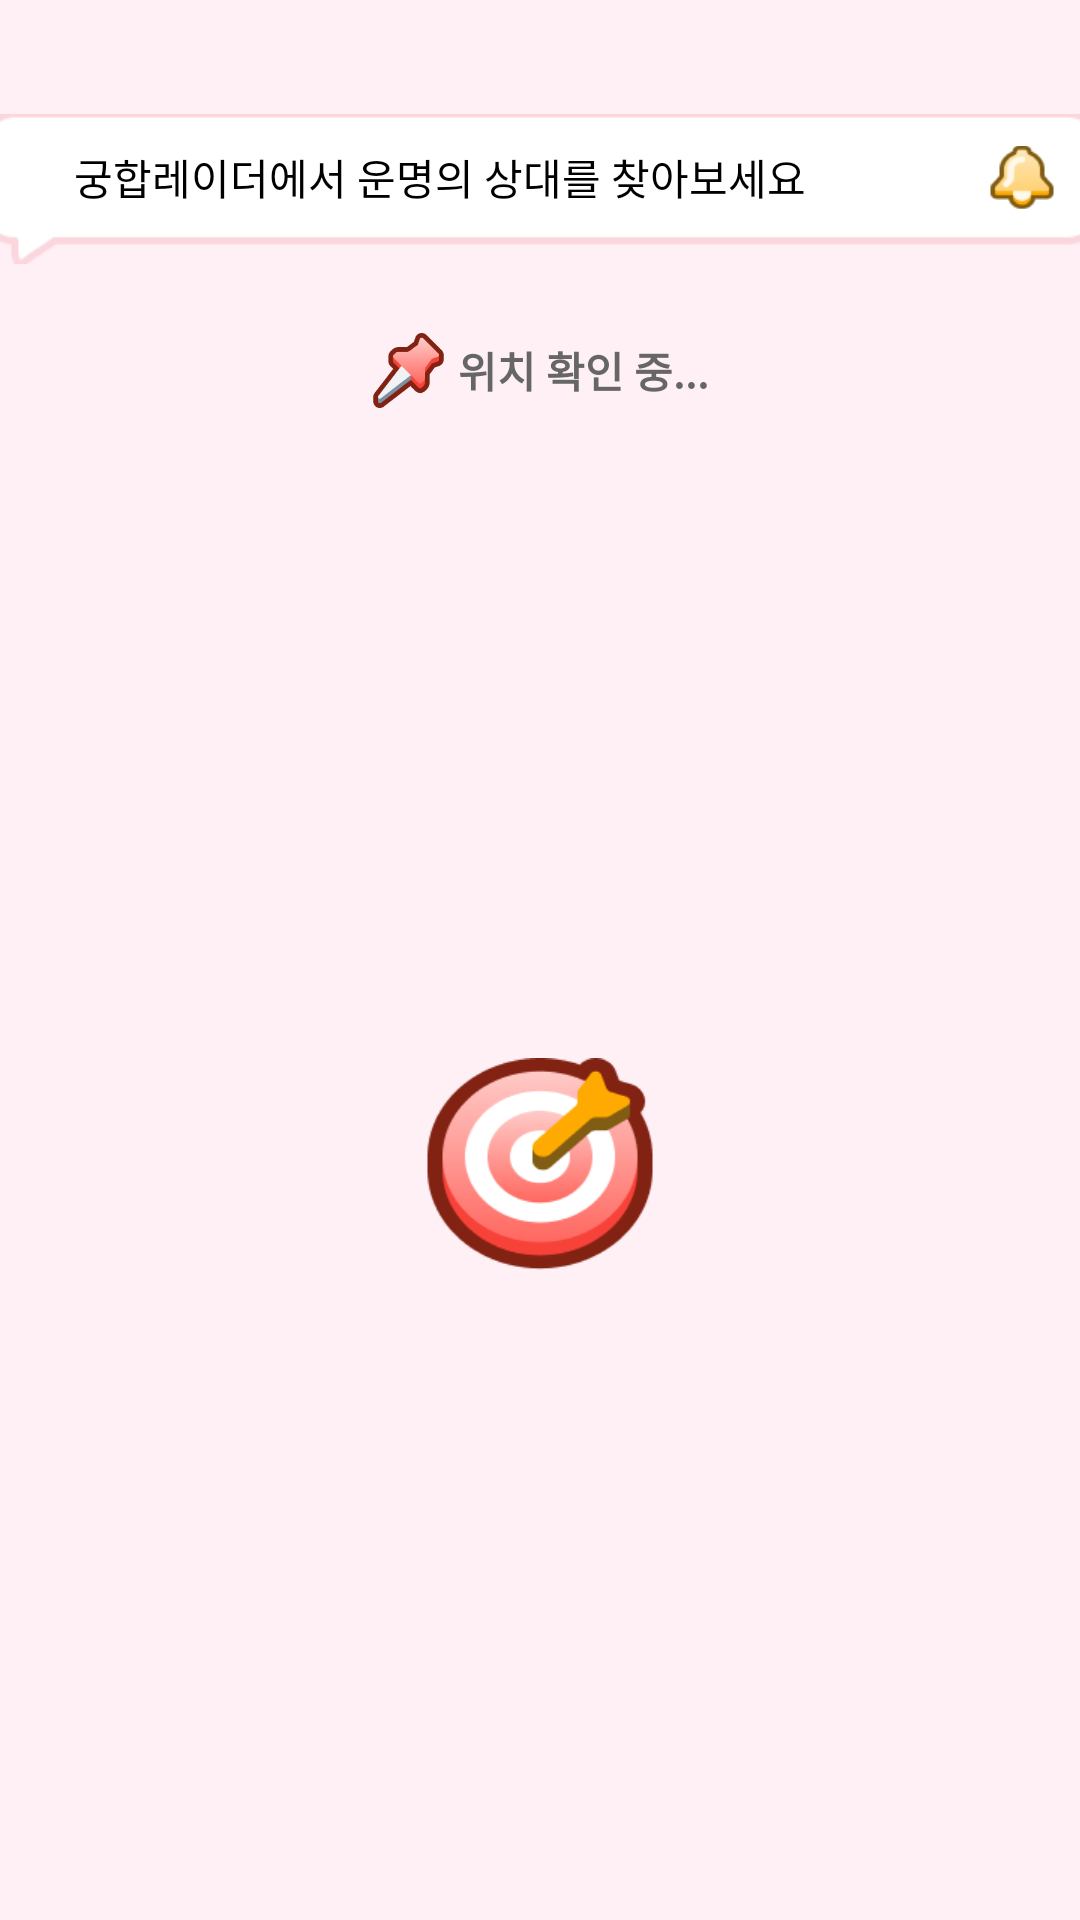

Produce the Android XML layout that renders to this screen, including the resource entries it uses.
<!-- AndroidManifest.xml: application theme Theme.MatchBell -->
<!-- res/layout/fragment_radar.xml -->
<?xml version="1.0" encoding="utf-8"?>
<androidx.constraintlayout.widget.ConstraintLayout
    xmlns:android="http://schemas.android.com/apk/res/android"
    xmlns:app="http://schemas.android.com/apk/res-auto"
    xmlns:tools="http://schemas.android.com/tools"
    android:layout_width="match_parent"
    android:layout_height="match_parent"
    android:background="#FFF0F5">

    <ImageView
        android:id="@+id/message_bar"
        android:layout_width="375dp"
        android:layout_height="76dp"
        android:layout_marginTop="25dp"
        app:srcCompat="@drawable/bg_message_bar"
        app:layout_constraintTop_toTopOf="parent"
        app:layout_constraintStart_toStartOf="parent"
        app:layout_constraintEnd_toEndOf="parent" />

    <TextView
        android:id="@+id/tv_message"
        android:layout_width="0dp"
        android:layout_height="wrap_content"
        android:text="궁합레이더에서 운명의 상대를 찾아보세요"
        android:textColor="@android:color/black"
        android:textSize="14sp"
        android:layout_marginStart="32dp"
        android:layout_marginEnd="8dp"
        app:layout_constraintHorizontal_bias="0"
        app:layout_constraintHorizontal_chainStyle="packed"
        app:layout_constraintVertical_bias="0.43"
        app:layout_constraintStart_toStartOf="@id/message_bar"
        app:layout_constraintEnd_toStartOf="@+id/iv_bell"
        app:layout_constraintTop_toTopOf="@id/message_bar"
        app:layout_constraintBottom_toBottomOf="@id/message_bar" />

    <ImageView
        android:id="@+id/iv_bell"
        android:layout_width="24dp"
        android:layout_height="24dp"
        android:src="@drawable/ic_bell"
        android:layout_marginEnd="15dp"
        app:layout_constraintVertical_bias="0.43"
        app:layout_constraintEnd_toEndOf="@id/message_bar"
        app:layout_constraintTop_toTopOf="@id/message_bar"
        app:layout_constraintBottom_toBottomOf="@id/message_bar"
        app:layout_constraintStart_toEndOf="@id/tv_message" />

    <LinearLayout
        android:id="@+id/ll_location_container"
        android:layout_width="wrap_content"
        android:layout_height="wrap_content"
        android:orientation="horizontal"
        android:gravity="center_vertical"
        android:layout_marginTop="10dp"
        app:layout_constraintTop_toBottomOf="@id/message_bar"
        app:layout_constraintStart_toStartOf="parent"
        app:layout_constraintEnd_toEndOf="parent">

        <ImageView
            android:layout_width="25dp"
            android:layout_height="25dp"
            android:src="@drawable/ic_location"
            android:layout_marginEnd="4dp"
            android:contentDescription="위치 아이콘" />

        <TextView
            android:id="@+id/tv_current_location"
            android:layout_width="wrap_content"
            android:layout_height="wrap_content"
            android:text="위치 확인 중..."
            android:textColor="#666666"
            android:textSize="14sp"
            android:textStyle="bold" />
    </LinearLayout>

    <androidx.constraintlayout.widget.ConstraintLayout
        android:id="@+id/radar_container"
        android:layout_width="0dp"
        android:layout_height="0dp"
        app:layout_constraintTop_toBottomOf="@id/ll_location_container"
        app:layout_constraintBottom_toBottomOf="parent"
        app:layout_constraintStart_toStartOf="parent"
        app:layout_constraintEnd_toEndOf="parent">

        <View
            android:id="@+id/radar_ring_3"
            android:layout_width="300dp"
            android:layout_height="300dp"
            android:background="@drawable/bg_radar_ring3"
            android:alpha="0"
            app:layout_constraintStart_toStartOf="parent"
            app:layout_constraintEnd_toEndOf="parent"
            app:layout_constraintTop_toTopOf="parent"
            app:layout_constraintBottom_toBottomOf="parent" />

        <View
            android:id="@+id/radar_ring_2"
            android:layout_width="220dp"
            android:layout_height="220dp"
            android:background="@drawable/bg_radar_ring2"
            android:alpha="0"
            app:layout_constraintStart_toStartOf="parent"
            app:layout_constraintEnd_toEndOf="parent"
            app:layout_constraintTop_toTopOf="parent"
            app:layout_constraintBottom_toBottomOf="parent" />

        <View
            android:id="@+id/radar_ring_1"
            android:layout_width="140dp"
            android:layout_height="140dp"
            android:background="@drawable/bg_radar_ring1"
            android:alpha="0"
            app:layout_constraintStart_toStartOf="parent"
            app:layout_constraintEnd_toEndOf="parent"
            app:layout_constraintTop_toTopOf="parent"
            app:layout_constraintBottom_toBottomOf="parent" />

        <ImageView
            android:id="@+id/iv_radar_center"
            android:layout_width="80dp"
            android:layout_height="80dp"
            android:src="@drawable/ic_target"
            app:layout_constraintStart_toStartOf="parent"
            app:layout_constraintEnd_toEndOf="parent"
            app:layout_constraintTop_toTopOf="parent"
            app:layout_constraintBottom_toBottomOf="parent" />

    </androidx.constraintlayout.widget.ConstraintLayout>

</androidx.constraintlayout.widget.ConstraintLayout>
<!-- resources referenced by this layout -->
<resources>
  <!-- drawable bg_message_bar: png bitmap (drawable, 1899 bytes) -->
  <!-- drawable bg_radar_ring2: png bitmap (drawable, 5867 bytes) -->
  <!-- drawable bg_radar_ring3: png bitmap (drawable, 7525 bytes) -->
  <!-- drawable ic_bell: png bitmap (drawable, 2028 bytes) -->
  <!-- drawable ic_location: png bitmap (drawable, 6275 bytes) -->
  <!-- drawable ic_target: png bitmap (drawable, 12527 bytes) -->
  <style name="Theme.MatchBell" parent="Base.Theme.MatchBell" />
  <style name="Base.Theme.MatchBell" parent="Theme.Material3.DayNight.NoActionBar">
          <item name="android:windowLightStatusBar"> true </item>
          <item name="android:statusBarColor"> @android:color/transparent </item>
          <item name="android:windowDrawsSystemBarBackgrounds"> true </item>
      </style>
</resources>
